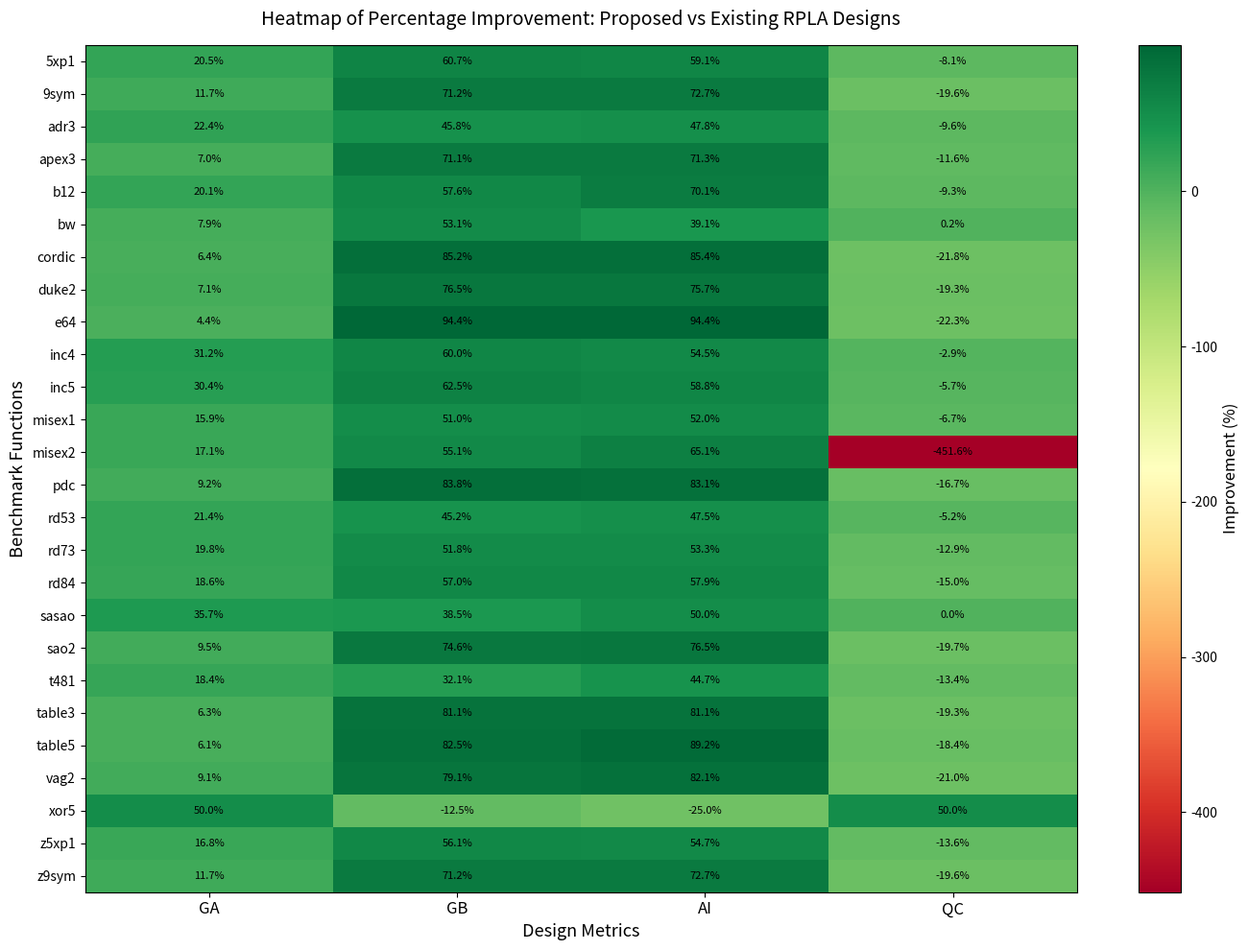

Write the Python code that produced this figure.
# heatmap_rpla_analysis.py
import pandas as pd
import numpy as np
import matplotlib.pyplot as plt

# --------------------------------------------------
# Benchmark Data: Existing vs Proposed
# --------------------------------------------------
data = {
    "Benchmark": [
        "5xp1", "9sym", "adr3", "apex3", "b12", "bw", "cordic",
        "duke2", "e64", "inc4", "inc5", "misex1", "misex2",
        "pdc", "rd53", "rd73", "rd84", "sasao", "sao2",
        "t481", "table3", "table5", "vag2", "xor5", "z5xp1", "z9sym"
    ],

    # Existing values
    "GA_existing": [166, 427, 67, 3998, 159, 305, 12162, 941, 2170, 16, 23, 88, 199,
                    3801, 56, 187, 328, 14, 284, 49, 2602, 2539, 2018, 8, 167, 427],
    "GB_existing": [112, 385, 48, 1799, 132, 64, 10640, 667, 2148, 10, 16, 51, 176,
                    3006, 42, 141, 265, 13, 236, 53, 1814, 1819, 1836, 8, 114, 385],
    "AI_existing": [115, 377, 46, 1795, 167, 87, 10661, 674, 2148, 11, 17, 50, 149,
                    3030, 40, 137, 261, 10, 230, 38, 1814, 1682, 1770, 4, 117, 377],
    "QC_existing": [418, 1405, 157, 8654, 453, 446, 41694, 2735, 8410, 34, 53, 193, 122,
                    12096, 134, 487, 928, 29, 890, 134, 7537, 7516, 6926, 8, 425, 1405],

    # Proposed values
    "GA_proposed": [132, 377, 52, 3719, 127, 281, 11389, 874, 2074, 11, 16, 74, 165,
                    3451, 44, 150, 267, 9, 257, 40, 2439, 2384, 1835, 4, 139, 377],
    "GB_proposed": [44, 111, 26, 520, 56, 30, 1573, 157, 121, 4, 6, 25, 79,
                    487, 23, 68, 114, 8, 60, 36, 342, 319, 383, 9, 50, 111],
    "AI_proposed": [47, 103, 24, 516, 50, 53, 1552, 164, 121, 5, 7, 24, 52,
                    511, 21, 64, 110, 5, 54, 21, 342, 182, 317, 5, 53, 103],
    "QC_proposed": [452, 1681, 172, 9655, 495, 445, 50765, 3262, 10282, 35, 56, 206, 673,
                    14115, 141, 550, 1067, 29, 1065, 152, 8995, 8896, 8379, 4, 483, 1681],
}

# --------------------------------------------------
# Create DataFrame
# --------------------------------------------------
df = pd.DataFrame(data)
df.set_index("Benchmark", inplace=True)

# --------------------------------------------------
# Calculate Percentage Improvement
# Positive value  -> Proposed is better (reduction)
# Negative value -> Proposed is worse (increase)
# --------------------------------------------------
metrics = ["GA", "GB", "AI", "QC"]
improvement = pd.DataFrame(index=df.index)

for metric in metrics:
    improvement[metric] = (
        (df[f"{metric}_existing"] - df[f"{metric}_proposed"])
        / df[f"{metric}_existing"] * 100
    )

# Round for display
improvement = improvement.round(1)

# --------------------------------------------------
# Plot Heatmap
# --------------------------------------------------
plt.figure(figsize=(14, 10))

# Use matplotlib's imshow for compatibility
im = plt.imshow(improvement.values, aspect='auto', cmap='RdYlGn')

# Axis labels
plt.xticks(np.arange(len(metrics)), metrics, fontsize=12)
plt.yticks(np.arange(len(improvement.index)), improvement.index, fontsize=10)
plt.xlabel("Design Metrics", fontsize=13)
plt.ylabel("Benchmark Functions", fontsize=13)

# Title
plt.title(
    "Heatmap of Percentage Improvement: Proposed vs Existing RPLA Designs",
    fontsize=14,
    pad=15
)

# Annotate each cell with values
for i in range(improvement.shape[0]):
    for j in range(improvement.shape[1]):
        value = improvement.iloc[i, j]
        plt.text(
            j, i, f"{value:.1f}%",
            ha="center", va="center",
            color="black", fontsize=8
        )

# Colorbar
cbar = plt.colorbar(im)
cbar.set_label("Improvement (%)", fontsize=12)

plt.tight_layout()

# --------------------------------------------------
# Save Figure (Publication Quality)
# --------------------------------------------------
plt.savefig("rpla_heatmap_improvement.png", dpi=600, bbox_inches="tight")
plt.show()
